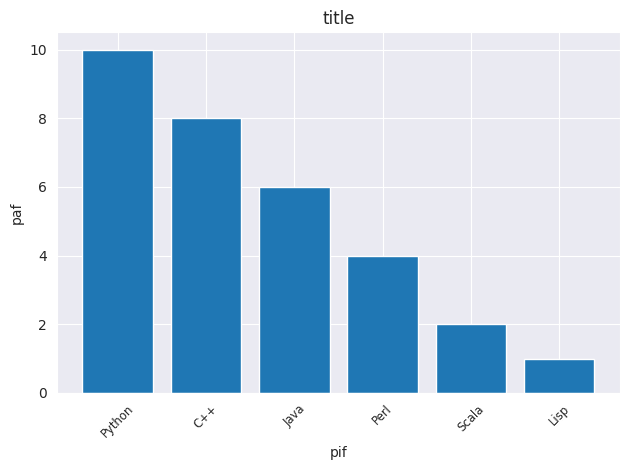

Python code for this plot:
import matplotlib.pyplot as plt; plt.rcdefaults()
import numpy as np
import matplotlib.pyplot as plt
import seaborn as sns
sns.set_style("darkgrid")

def plot_histogram(xlabels, yvalues, title, xcaption, ycaption, output):
    print(xlabels)
    print(yvalues)
    y_pos = np.arange(len(xlabels))
    fig, ax = plt.subplots()
    plt.bar(y_pos, yvalues, align='center')
    plt.xticks(y_pos, xlabels)
    plt.xticks(rotation=45)
    plt.xticks(range(len(xlabels)), size='small')
    plt.xlabel(xcaption)
    plt.ylabel(ycaption)
    plt.title(title)
    fig.tight_layout()
    if (output == "show"):
        plt.show()
    else:
        plt.savefig(output)
        plt.close()


if (__name__ == "__main__"):
    objects = ['Python', 'C++', 'Java', 'Perl', 'Scala', 'Lisp']
    performance = [10,8,6,4,2,1]
    plot_histogram(objects, performance, "title",  "pif", "paf", "show")
